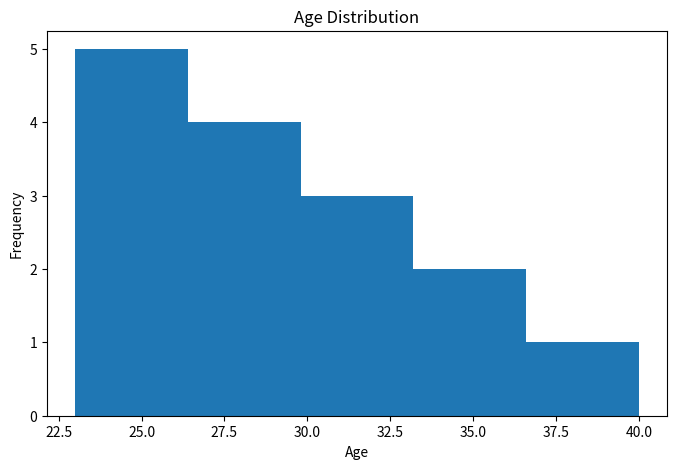
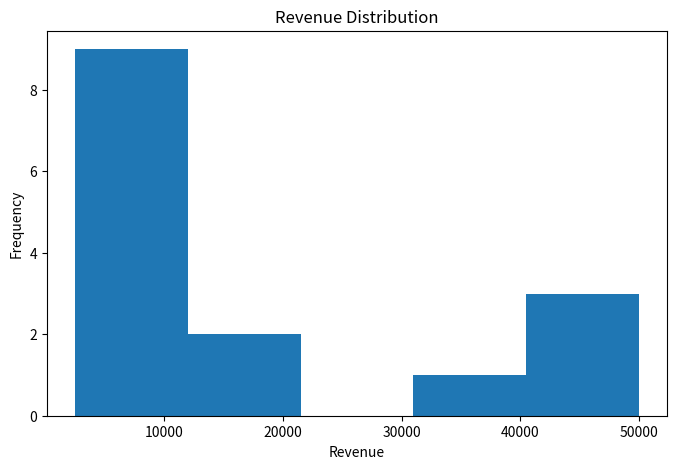
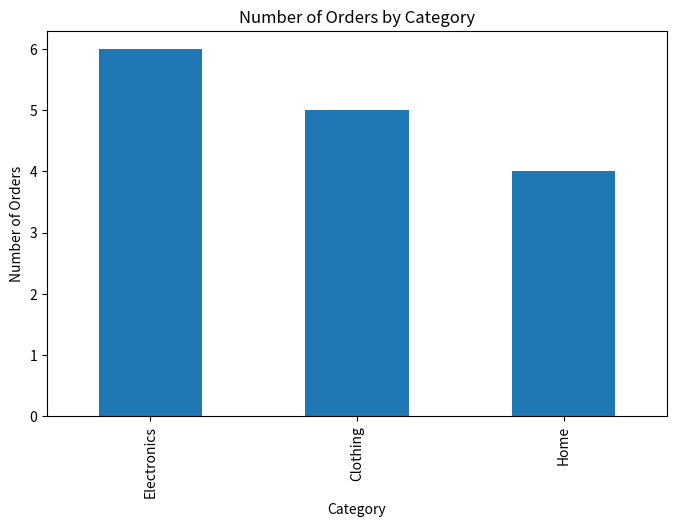
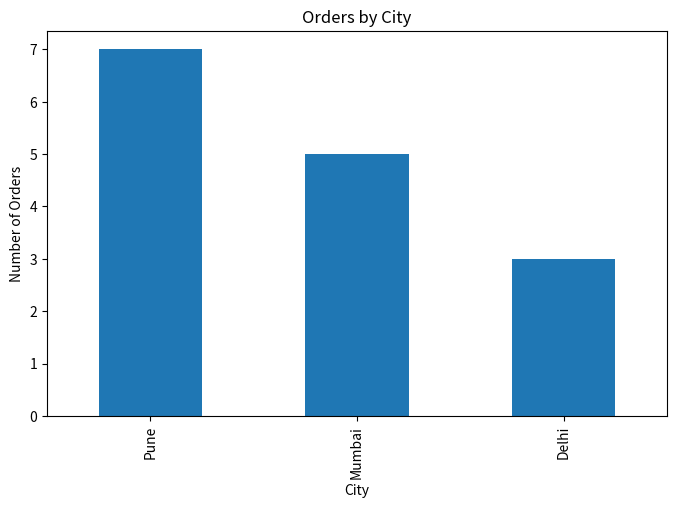
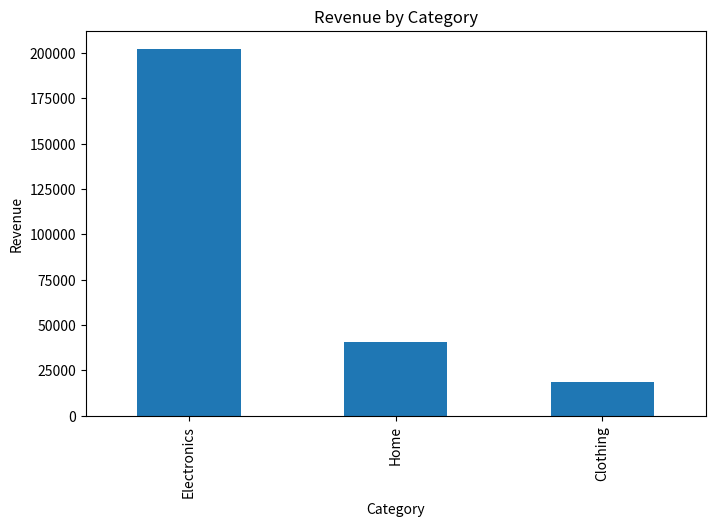
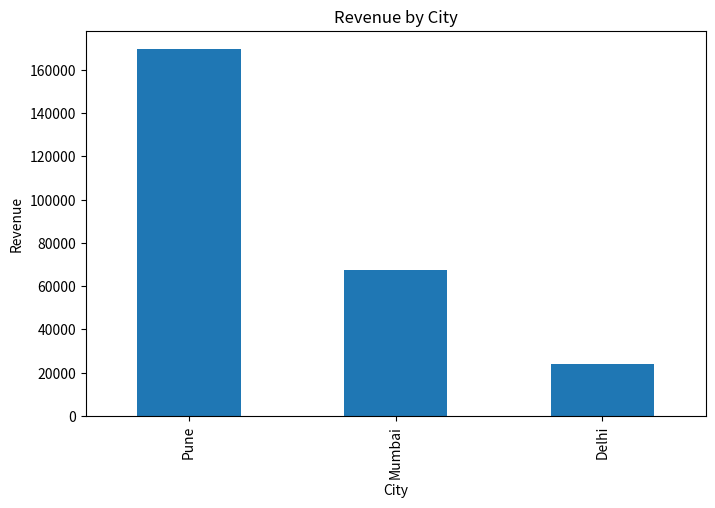
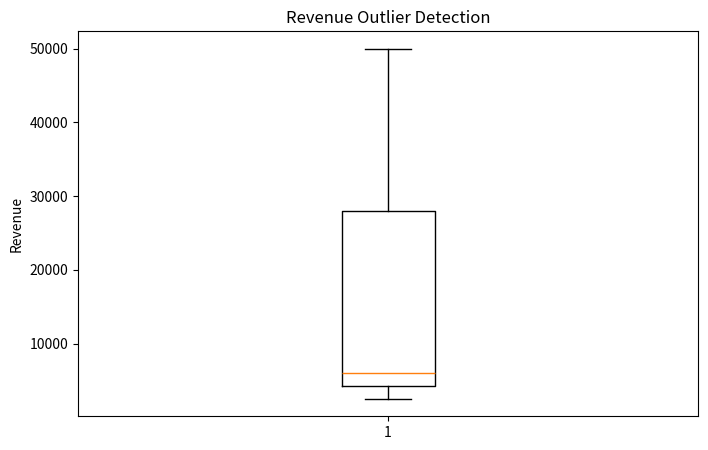
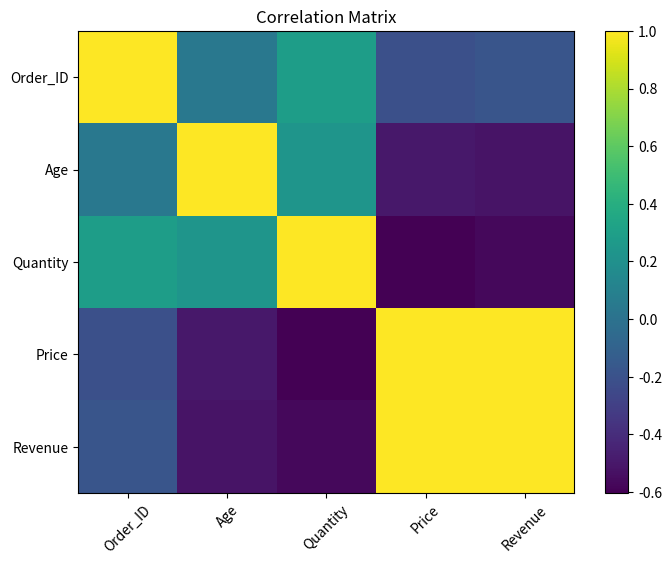

Here is the Python script that generated these plots, in order:
# ============================================================
# DAY 58 - EXPLORATORY DATA ANALYSIS (EDA)
# ============================================================

import pandas as pd
import numpy as np
import matplotlib.pyplot as plt


# ============================================================
# STEP 1: CREATE SAMPLE SALES DATASET
# ============================================================

data = {
    "Order_ID": [
        101, 102, 103, 104, 105,
        106, 107, 108, 109, 110,
        111, 112, 113, 114, 115
    ],

    "Customer": [
        "Amit", "Riya", "Rahul", "Sneha", "Karan",
        "Priya", "Arjun", "Neha", "Vikas", "Ananya",
        "Amit", "Rahul", "Priya", "Neha", "Karan"
    ],

    "Age": [
        24, 28, 31, 26, 35,
        29, 40, 23, 32, 27,
        24, 31, 29, 23, 35
    ],

    "City": [
        "Pune", "Mumbai", "Pune", "Delhi", "Mumbai",
        "Pune", "Delhi", "Mumbai", "Pune", "Mumbai",
        "Pune", "Pune", "Pune", "Mumbai", "Delhi"
    ],

    "Category": [
        "Electronics", "Clothing", "Electronics",
        "Home", "Clothing",
        "Electronics", "Home", "Electronics",
        "Clothing", "Home",
        "Electronics", "Clothing", "Home",
        "Electronics", "Clothing"
    ],

    "Quantity": [
        1, 3, 2, 1, 2,
        1, 1, 1, 2, 3,
        1, 1, 2, 2, 4
    ],

    "Price": [
        50000, 1000, 3000, 8000, 2000,
        40000, 12000, 50000, 2500, 1500,
        50000, 2500, 8000, 3000, 1000
    ]
}


df = pd.DataFrame(data)


# ============================================================
# STEP 2: CREATE REVENUE COLUMN
# ============================================================

df["Revenue"] = df["Quantity"] * df["Price"]


# ============================================================
# STEP 3: FIRST LOOK AT DATA
# ============================================================

print("\n========== FIRST 5 ROWS ==========")
print(df.head())

print("\n========== LAST 5 ROWS ==========")
print(df.tail())

print("\n========== DATA SHAPE ==========")
print(df.shape)

print("\n========== COLUMN NAMES ==========")
print(df.columns)


# ============================================================
# STEP 4: DATA INFORMATION
# ============================================================

print("\n========== DATA INFO ==========")
df.info()

print("\n========== DATA TYPES ==========")
print(df.dtypes)


# ============================================================
# STEP 5: STATISTICAL SUMMARY
# ============================================================

print("\n========== STATISTICAL SUMMARY ==========")
print(df.describe())


# ============================================================
# STEP 6: CHECK MISSING VALUES
# ============================================================

print("\n========== MISSING VALUES ==========")
print(df.isnull().sum())


# ============================================================
# STEP 7: CHECK DUPLICATES
# ============================================================

print("\n========== DUPLICATE ROWS ==========")
print(df.duplicated().sum())


# ============================================================
# STEP 8: UNIQUE VALUES
# ============================================================

print("\n========== UNIQUE VALUES ==========")

for column in df.columns:

    print(
        column,
        ":",
        df[column].nunique()
    )


# ============================================================
# STEP 9: NUMERICAL DISTRIBUTION
# ============================================================

print("\n========== NUMERICAL COLUMNS ==========")

print(
    df.select_dtypes(
        include=np.number
    ).columns
)


# ============================================================
# STEP 10: AGE DISTRIBUTION
# ============================================================

plt.figure(figsize=(8, 5))

plt.hist(
    df["Age"],
    bins=5
)

plt.title("Age Distribution")

plt.xlabel("Age")

plt.ylabel("Frequency")

plt.show()


# ============================================================
# STEP 11: REVENUE DISTRIBUTION
# ============================================================

plt.figure(figsize=(8, 5))

plt.hist(
    df["Revenue"],
    bins=5
)

plt.title("Revenue Distribution")

plt.xlabel("Revenue")

plt.ylabel("Frequency")

plt.show()


# ============================================================
# STEP 12: CATEGORY DISTRIBUTION
# ============================================================

category_count = df["Category"].value_counts()

print("\n========== CATEGORY COUNT ==========")
print(category_count)


plt.figure(figsize=(8, 5))

category_count.plot(
    kind="bar"
)

plt.title("Number of Orders by Category")

plt.xlabel("Category")

plt.ylabel("Number of Orders")

plt.show()


# ============================================================
# STEP 13: CITY DISTRIBUTION
# ============================================================

city_count = df["City"].value_counts()

print("\n========== CITY COUNT ==========")
print(city_count)


plt.figure(figsize=(8, 5))

city_count.plot(
    kind="bar"
)

plt.title("Orders by City")

plt.xlabel("City")

plt.ylabel("Number of Orders")

plt.show()


# ============================================================
# STEP 14: REVENUE BY CATEGORY
# ============================================================

category_revenue = (
    df.groupby("Category")["Revenue"]
    .sum()
    .sort_values(ascending=False)
)

print("\n========== REVENUE BY CATEGORY ==========")
print(category_revenue)


plt.figure(figsize=(8, 5))

category_revenue.plot(
    kind="bar"
)

plt.title("Revenue by Category")

plt.xlabel("Category")

plt.ylabel("Revenue")

plt.show()


# ============================================================
# STEP 15: REVENUE BY CITY
# ============================================================

city_revenue = (
    df.groupby("City")["Revenue"]
    .sum()
    .sort_values(ascending=False)
)

print("\n========== REVENUE BY CITY ==========")
print(city_revenue)


plt.figure(figsize=(8, 5))

city_revenue.plot(
    kind="bar"
)

plt.title("Revenue by City")

plt.xlabel("City")

plt.ylabel("Revenue")

plt.show()


# ============================================================
# STEP 16: OUTLIER DETECTION USING IQR
# ============================================================

Q1 = df["Revenue"].quantile(0.25)

Q3 = df["Revenue"].quantile(0.75)

IQR = Q3 - Q1


lower_limit = Q1 - 1.5 * IQR

upper_limit = Q3 + 1.5 * IQR


print("\n========== OUTLIER LIMITS ==========")

print("Lower Limit:", lower_limit)

print("Upper Limit:", upper_limit)


outliers = df[
    (df["Revenue"] < lower_limit) |
    (df["Revenue"] > upper_limit)
]


print("\n========== OUTLIERS ==========")

print(outliers)


# ============================================================
# STEP 17: BOX PLOT FOR OUTLIERS
# ============================================================

plt.figure(figsize=(8, 5))

plt.boxplot(
    df["Revenue"]
)

plt.title("Revenue Outlier Detection")

plt.ylabel("Revenue")

plt.show()


# ============================================================
# STEP 18: CORRELATION ANALYSIS
# ============================================================

numerical_data = df.select_dtypes(
    include=np.number
)

correlation = numerical_data.corr()


print("\n========== CORRELATION MATRIX ==========")

print(correlation)


# ============================================================
# STEP 19: CORRELATION VISUALIZATION
# ============================================================

plt.figure(figsize=(8, 6))

plt.imshow(
    correlation,
    aspect="auto"
)

plt.colorbar()

plt.xticks(
    range(len(correlation.columns)),
    correlation.columns,
    rotation=45
)

plt.yticks(
    range(len(correlation.columns)),
    correlation.columns
)

plt.title("Correlation Matrix")

plt.show()


# ============================================================
# STEP 20: TOP CUSTOMERS
# ============================================================

customer_revenue = (
    df.groupby("Customer")["Revenue"]
    .sum()
    .sort_values(ascending=False)
)


print("\n========== TOP CUSTOMERS ==========")

print(customer_revenue)


# ============================================================
# STEP 21: BUSINESS INSIGHTS
# ============================================================

print("\n========== BUSINESS INSIGHTS ==========")

print(
    "Highest Revenue Category:",
    category_revenue.idxmax()
)

print(
    "Highest Revenue City:",
    city_revenue.idxmax()
)

print(
    "Top Customer:",
    customer_revenue.idxmax()
)

print(
    "Average Customer Age:",
    df["Age"].mean()
)

print(
    "Average Order Revenue:",
    df["Revenue"].mean()
)


# ============================================================
# END OF DAY 58
# ============================================================
